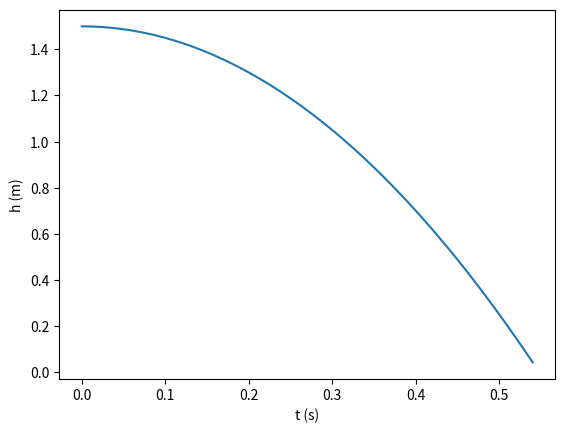

Write the Python code that produced this figure.
from math import sqrt
from numpy import arange
from matplotlib.pyplot import plot, show, xlabel, ylabel

# y = -5x^2 + h

def devuelveY_X_PorX(x):
    return x * x

def devuelveY_Parabola(y, h, x):
    return -gMedios * y(x) + h

#PROBADOR
y, h, gMedios, ptosParabola = devuelveY_X_PorX, 1.5, 5, []

try:
    t = sqrt(h / gMedios)

except:
    t = 0 # si g = 0, t = inf (nunca cae)

xs = arange(0, t, 0.01)

for x in xs:
    ptoParabola = devuelveY_Parabola(y, h, x)
    
    ptosParabola.append(ptoParabola)
    
    #print("x =", round(x, 2), ", y =", ptoParabola)  

print("nPuntos =", len(xs)) # el nPuntos es dir prop a t = h. <g = vh
    
plot(xs, ptosParabola)
xlabel('t (s)')
ylabel('h (m)')
show()


